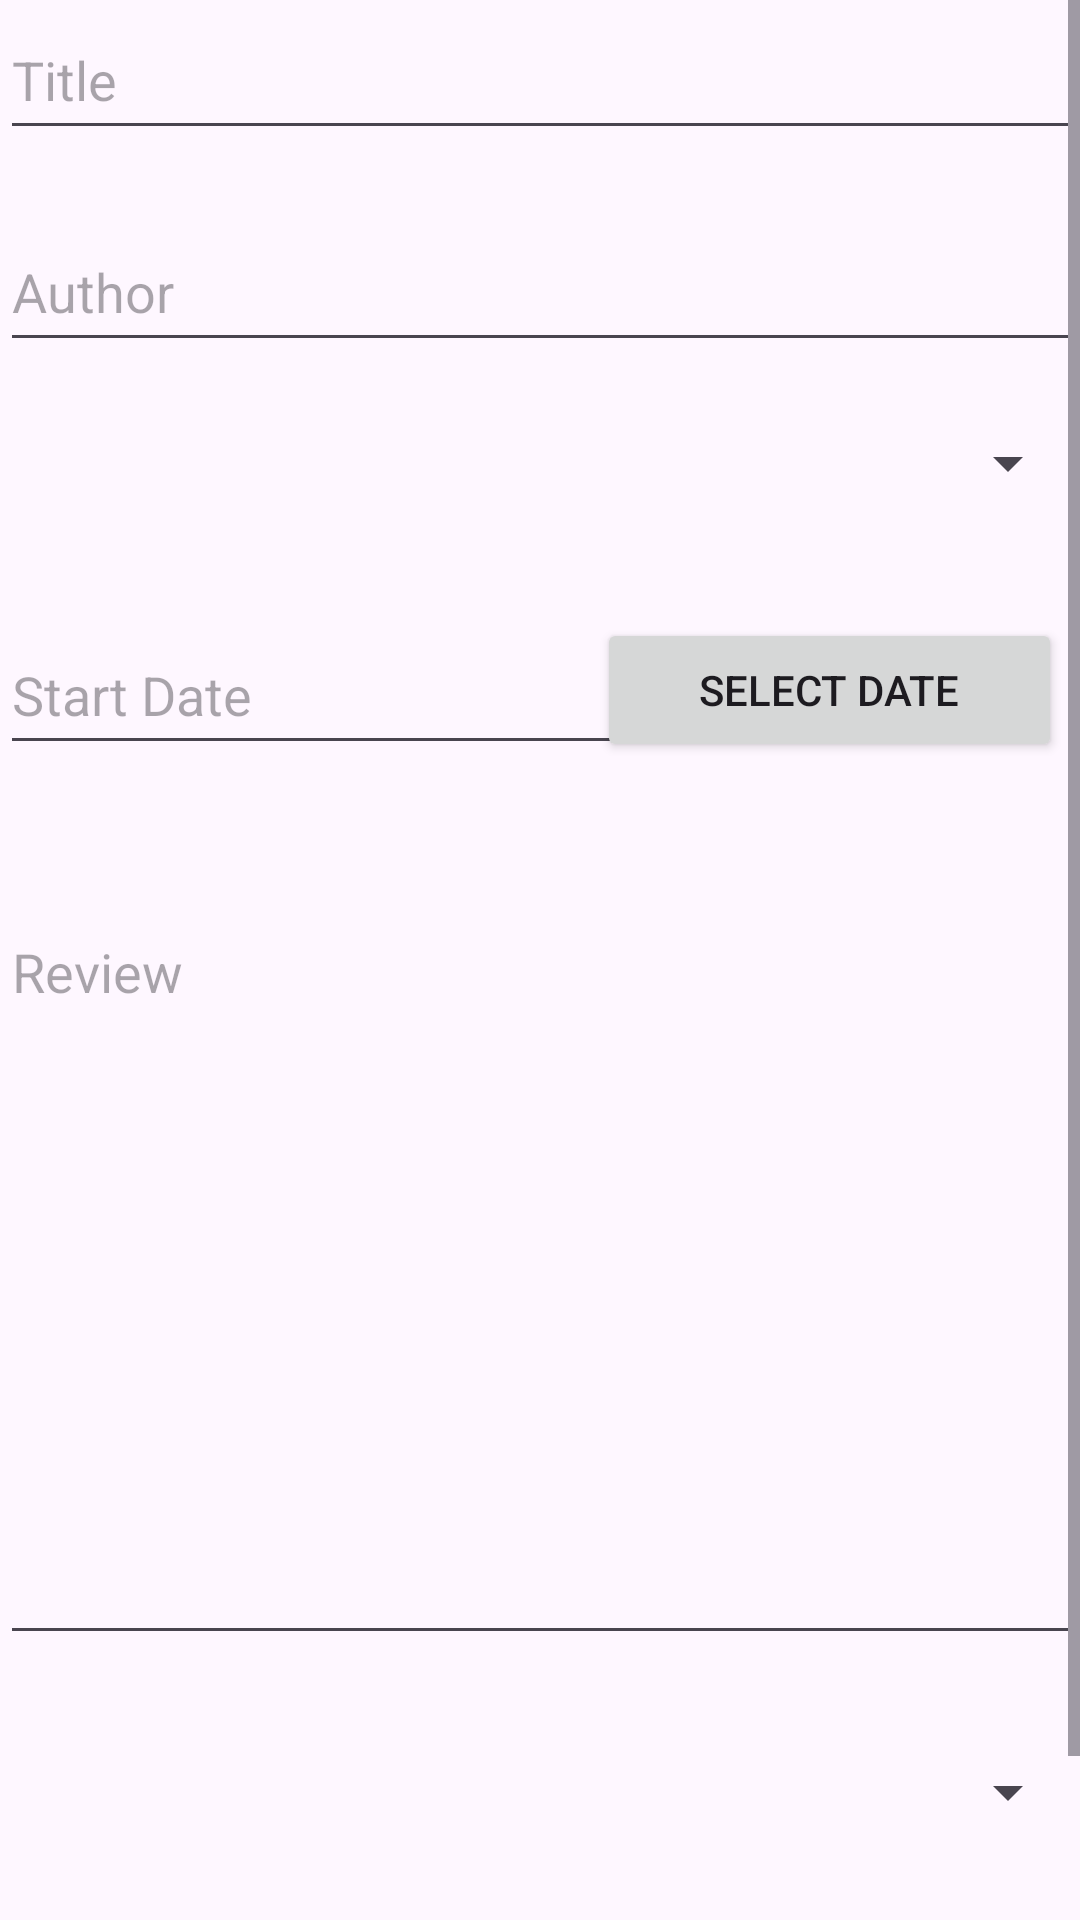

Android layout source for this screen:
<!-- AndroidManifest.xml: application theme Theme.LibraryAppMADCA2 -->
<!-- res/layout/activity_add_book.xml -->
<?xml version="1.0" encoding="utf-8"?>
<ScrollView xmlns:android="http://schemas.android.com/apk/res/android"
    xmlns:tools="http://schemas.android.com/tools"
    android:layout_width="match_parent"
    android:layout_height="match_parent"
    android:fillViewport="true">
    <RelativeLayout
        android:id="@+id/main"
        android:layout_width="match_parent"
        android:layout_height="match_parent"
        tools:context=".AddBookActivity">

        <EditText
            android:id="@+id/et_addtitle"
            android:layout_width="match_parent"
            android:layout_height="50dp"
            android:ems="10"
            android:hint="Title"
            android:inputType="text" />

        <EditText
            android:id="@+id/et_addauthor"
            android:layout_width="match_parent"
            android:layout_height="50dp"
            android:layout_alignBottom="@id/et_addtitle"
            android:layout_marginBottom="-71dp"
            android:ems="10"
            android:hint="Author"
            android:inputType="text" />

        <Spinner
            android:id="@+id/spinner_category"
            android:layout_width="match_parent"
            android:layout_height="50dp"
            android:layout_alignBottom="@id/et_addauthor"
            android:layout_marginBottom="-59dp" />

        <EditText
            android:id="@+id/et_addstartdate"
            android:layout_width="wrap_content"
            android:layout_height="50dp"
            android:layout_alignBottom="@id/spinner_category"
            android:layout_marginBottom="-76dp"
            android:editable="true"
            android:ems="10"
            android:hint="Start Date"
            android:inputType="date" />

        <EditText
            android:id="@+id/et_addreview"
            android:layout_width="match_parent"
            android:layout_height="250dp"
            android:layout_alignBottom="@id/et_addstartdate"
            android:layout_marginBottom="-297dp"
            android:ems="10"
            android:gravity="start|top"
            android:hint="Review"
            android:inputType="textMultiLine" />

        <Spinner
            android:id="@+id/spinner_status"
            android:layout_width="match_parent"
            android:layout_height="50dp"
            android:layout_alignBottom="@id/et_addreview"
            android:layout_marginBottom="-71dp" />

        <Button
            android:id="@+id/button_addbook"
            android:layout_width="match_parent"
            android:layout_height="wrap_content"
            android:layout_below="@id/spinner_status"
            android:layout_centerVertical="true"
            android:layout_marginTop="100dp"
            android:onClick="addBook"
            android:text="Add Book" />

        <Button
            android:id="@+id/button_selectStartDate"
            android:layout_width="155dp"
            android:layout_height="wrap_content"
            android:layout_alignEnd="@id/et_addstartdate"
            android:layout_alignBottom="@id/spinner_category"
            android:layout_alignParentEnd="true"
            android:layout_marginEnd="6dp"
            android:layout_marginBottom="-75dp"
            android:onClick="showCalendar"
            android:text="Select Date" />

    </RelativeLayout>

</ScrollView>
<!-- resources referenced by this layout -->
<resources>
  <style name="Theme.LibraryAppMADCA2" parent="Base.Theme.LibraryAppMADCA2" />
  <style name="Base.Theme.LibraryAppMADCA2" parent="Theme.Material3.DayNight.NoActionBar">
          
          
      </style>
</resources>
